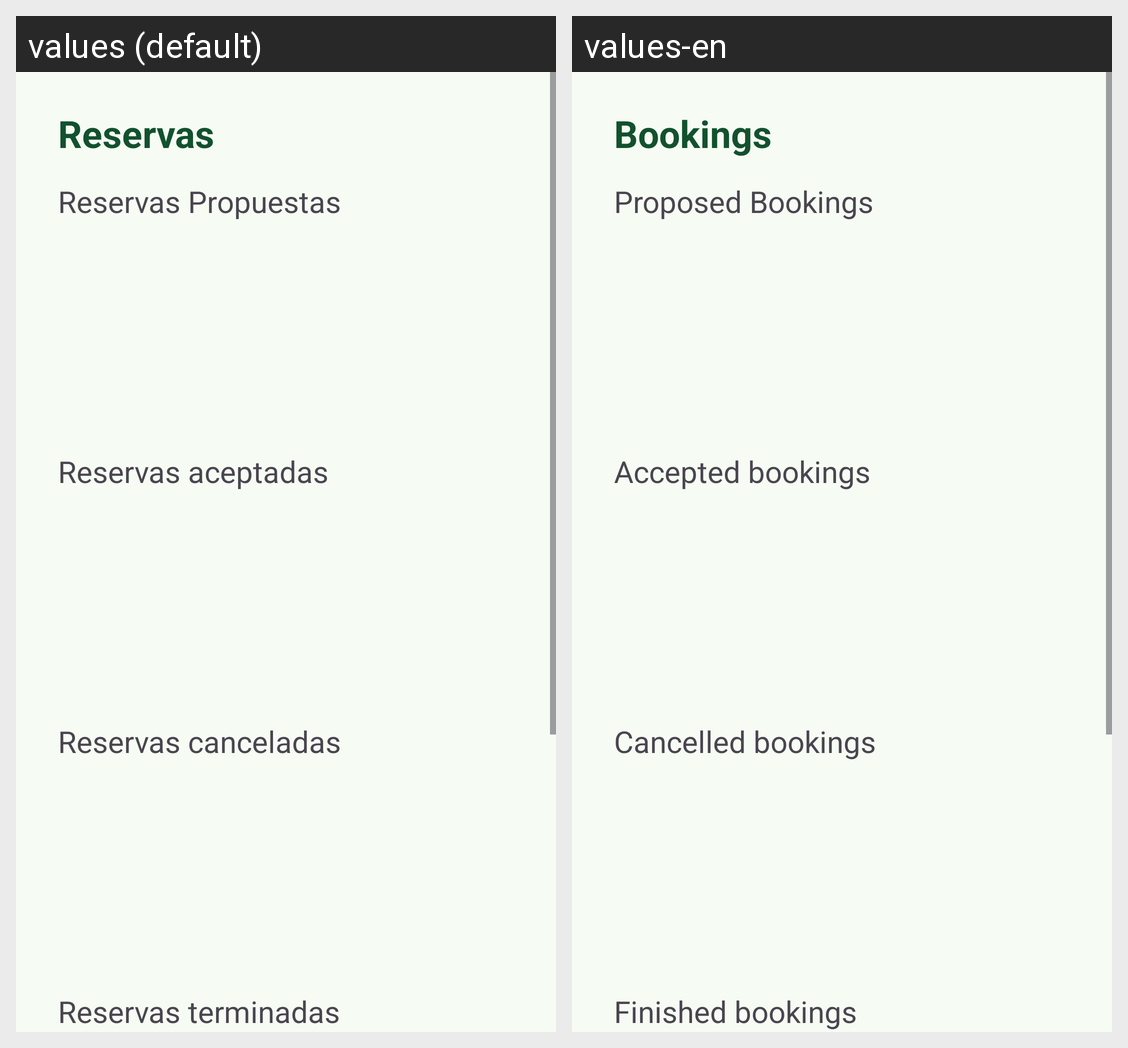

For this localized Android screen grid, give each drawn string resource with its value in every locale shown.
Android screen res/layout/fragment_menu_barbero_citas.xml rendered under 2 locales, left to right: values (default), values-en. Device: Nexus 5 (rendered at 1080×1920; each locale shown at half size, 540×960, under a caption strip naming it); theme Theme.ShaveUpApp.
Strings drawn on this screen, with the default value and each locale's value (text and hints the layout hard-codes, and strings that could not be matched under every locale, appear in the picture but are not listed):

bookings
  values: Reservas
  values-en: Bookings

proposed_bookings
  values: Reservas Propuestas
  values-en: Proposed Bookings

accepted_bookings
  values: Reservas aceptadas
  values-en: Accepted bookings

cancelled_bookings
  values: Reservas canceladas
  values-en: Cancelled bookings

finished_bookings
  values: Reservas terminadas
  values-en: Finished bookings
